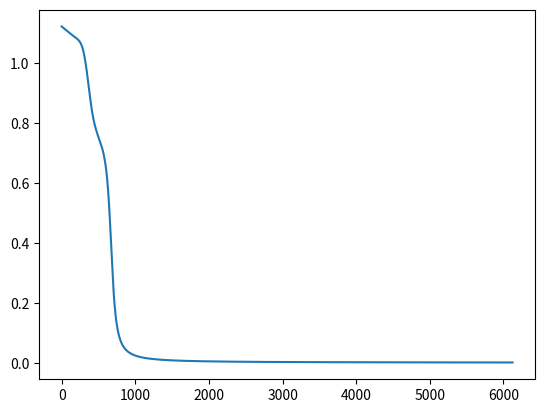

Write the Python code that produced this figure.
from numpy import exp,arange
import matplotlib.pyplot as plt

def F(t):
    return 1/(1+exp(-1*t))

def Fprime(x):
    return x*(1-x)

def E(d,y):
    return (d-y)*(d-y)

def Eprime(d,y):
    return -2*(d-y)

def TotalEnergy(w, x1, d, eps, alfa, mode, iterations):
    energy_hist = []
    counter = 0
    while(True):
        energy_sum = 0
        grad_sum = [[0, 0, 0], [0, 0, 0], [0, 0, 0]]
        for k in range(4):
            x2 = [1]
            for i in range(2):
                sum = 0
                for j in range(3):
                    sum+=w[i][j]*x1[k][j]
                x2.append(F(sum))
            x3 = 0
            sum = 0 
            for i in range(3):
                sum += w[2][i]*x2[i]
            x3 = F(sum)
            energy = E(d[k],x3)
            energy_sum += energy
            grad = Propagation(w, x1[k], x2, x3, d[k])
            for i in range(3):
                for j in range(3):
                    grad_sum[i][j] += grad[i][j]
        energy_hist.append(energy_sum)
        for i in range(3):
            for j in range(3):
                w[i][j] = w[i][j] - alfa * grad_sum[i][j]
        counter += 1
        if mode == True:
            if energy_sum <= eps:
                break
        else:
            if counter >= iterations:
                break
    return energy_hist

def PartialEnergy(w, x1, d, eps, alfa, mode, iterations):
    energy_hist = []
    counter = 0
    while(True):
        energy_sum = 0
        for k in range(4):
            x2 = [1]
            for i in range(2):
                sum = 0
                for j in range(3):
                    sum+=w[i][j]*x1[k][j]
                x2.append(F(sum))
            x3 = 0
            sum = 0
            for i in range(3):
                sum += w[2][i]*x2[i]
            x3 = F(sum)
            energy = E(d[k],x3)
            energy_sum += energy
            grad = Propagation(w, x1[k], x2, x3, d[k])
            for i in range(3):
                for j in range(3):
                    w[i][j] = w[i][j] - alfa * grad[i][j]
        counter +=1
        energy_hist.append(energy_sum)
        if mode == True:
            if energy_sum <= eps:
                break
        else:
            if counter >= iterations:
                break
    return energy_hist

def Propagation(w, x1, x2, x3, d):
    dx3 = Eprime(d,x3)
    dw3 = []
    for i in range(3):
        dw3.append(dx3*Fprime(x3)*x2[i])
    dw21 = []
    for i in range(3):
        dw21.append(dx3*Fprime(x3)*w[2][1]*Fprime(x2[1])*x1[i])
    dw22 = []
    for i in range(3):
        dw22.append(dx3*Fprime(x3)*w[2][2]*Fprime(x2[2])*x1[i])
    return [dw21, dw22, dw3]

def Plot(energy):
    x2 = energy
    x1 = arange(0, len(energy), 1)
    plt.plot(x1,x2)
    plt.show()

x1 = [[1,0,0],
      [1,0,1],
      [1,1,0],
      [1,1,1]]

d = [0,
     1,
     1,
     0]

w = [[0.86, -0.16, 0.28],
     [0.82, -0.51, -0.89],
     [0.04, -0.43, 0.48]]

alfa = 0.5

eps = 0.001

eps_mode = True

iterations = 6000

mode = True                    #False(total energy), True(partial energy)

if mode == True:
    energy_part = PartialEnergy(w, x1, d, eps, alfa, eps_mode, iterations)
    Plot(energy_part)
else:
    energy_total = TotalEnergy(w, x1, d, eps, alfa, eps_mode, iterations)
    Plot(energy_total)
